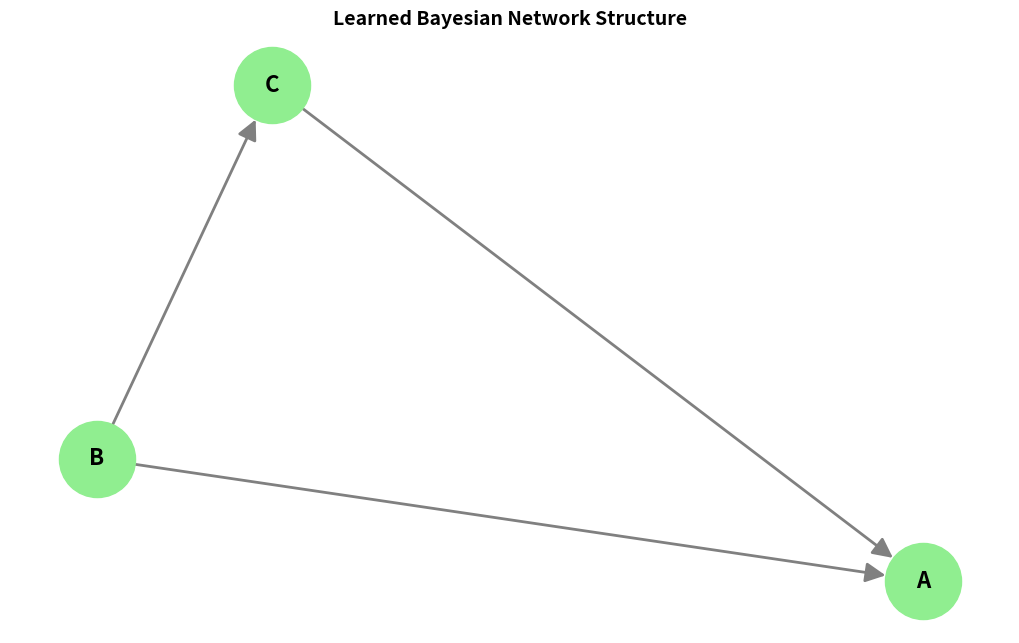

The matplotlib source for this figure:
"""
Structure Learning for Bayesian Networks
========================================

This module covers learning the structure (graph) of Bayesian Networks from data.

Learning Objectives:
-------------------
1. Understand the structure learning problem
2. Learn constraint-based methods (PC algorithm)
3. Learn score-based methods (hill climbing with BIC)
4. Understand the challenges of structure learning
5. Apply structure learning to real data

Mathematical Foundations:
------------------------
Structure learning problem: Given data D, find structure G that best explains D

Two main approaches:
1. Constraint-based: Test conditional independencies
   - PC algorithm: Tests d-separations
   - Based on statistical independence tests

2. Score-based: Optimize a scoring function
   - Score: BIC, AIC, BDe, etc.
   - Search: Hill climbing, greedy, genetic algorithms
   
BIC Score: BIC(G, D) = log P(D | G, θ_MLE) - (d/2) log n
where d = number of parameters, n = number of samples

Author: Educational ML Team
Level: Advanced
Prerequisites: All beginner and intermediate modules
"""

import numpy as np
import networkx as nx
import matplotlib.pyplot as plt
from typing import Dict, List, Set, Tuple, Optional
from itertools import combinations
import pandas as pd
from scipy.stats import chi2_contingency
from collections import defaultdict

# ========================================================================
# Main
# ========================================================================


class IndependenceTest:
    """
    Statistical tests for (conditional) independence.
    
    Uses chi-squared test for independence.
    """
    
    @staticmethod
    def test_independence(data: pd.DataFrame,
                         var1: str,
                         var2: str,
                         alpha: float = 0.05) -> bool:
        """
        Test if var1 and var2 are independent.
        
        Uses chi-squared test of independence.
        
        Args:
            data: DataFrame containing the variables
            var1, var2: Variable names
            alpha: Significance level
        
        Returns:
            True if independent (fail to reject H0), False otherwise
        """
        # Create contingency table
        contingency = pd.crosstab(data[var1], data[var2])
        
        # Chi-squared test
        chi2, p_value, dof, expected = chi2_contingency(contingency)
        
        # If p-value > alpha, fail to reject null hypothesis (independence)
        return p_value > alpha
    
    @staticmethod
    def test_conditional_independence(data: pd.DataFrame,
                                     var1: str,
                                     var2: str,
                                     given: List[str],
                                     alpha: float = 0.05) -> bool:
        """
        Test if var1 and var2 are conditionally independent given `given`.
        
        Tests: X ⊥ Y | Z
        
        Args:
            data: DataFrame
            var1, var2: Variables to test
            given: Conditioning variables
            alpha: Significance level
        
        Returns:
            True if conditionally independent, False otherwise
        """
        if not given:
            return IndependenceTest.test_independence(data, var1, var2, alpha)
        
        # For each value of conditioning variables, test independence
        # If independent for all values, then conditionally independent
        
        # Group by conditioning variables
        grouped = data.groupby(given)
        
        p_values = []
        for name, group in grouped:
            if len(group) < 5:  # Skip groups that are too small
                continue
            
            # Test independence in this group
            contingency = pd.crosstab(group[var1], group[var2])
            
            try:
                chi2, p_value, dof, expected = chi2_contingency(contingency)
                p_values.append(p_value)
            except:
                continue
        
        if not p_values:
            return True  # Not enough data, assume independent
        
        # Use minimum p-value (most conservative)
        min_p_value = min(p_values)
        return min_p_value > alpha


class PCAlgorithm:
    """
    Implements the PC (Peter-Clark) algorithm for structure learning.
    
    PC algorithm is a constraint-based method that:
    1. Starts with a complete undirected graph
    2. Removes edges based on conditional independence tests
    3. Orients edges based on v-structures
    4. Propagates orientations
    
    Returns a CPDAG (Completed Partially Directed Acyclic Graph).
    """
    
    def __init__(self, alpha: float = 0.05):
        """
        Initialize PC algorithm.
        
        Args:
            alpha: Significance level for independence tests
        """
        self.alpha = alpha
        self.tester = IndependenceTest()
    
    def learn_structure(self, data: pd.DataFrame) -> nx.Graph:
        """
        Learn Bayesian Network structure using PC algorithm.
        
        Args:
            data: DataFrame with samples
        
        Returns:
            Undirected graph (skeleton) of the network
        """
        variables = list(data.columns)
        n = len(variables)
        
        print(f"\nPC Algorithm: Learning structure from {len(data)} samples")
        print(f"Variables: {variables}")
        print("-" * 70)
        
        # Step 1: Start with complete undirected graph
        graph = nx.Graph()
        graph.add_nodes_from(variables)
        for i in range(n):
            for j in range(i+1, n):
                graph.add_edge(variables[i], variables[j])
        
        print(f"\nStep 1: Started with complete graph ({graph.number_of_edges()} edges)")
        
        # Step 2: Remove edges based on conditional independence
        # Test with conditioning sets of increasing size
        separating_sets = {}  # Store separating sets for later
        
        for order in range(n):
            print(f"\nStep 2.{order+1}: Testing conditional independence with |S| = {order}")
            
            edges_to_remove = []
            
            for edge in list(graph.edges()):
                var1, var2 = edge
                
                # Get potential conditioning sets (neighbors of var1 or var2)
                neighbors = set(graph.neighbors(var1)) | set(graph.neighbors(var2))
                neighbors -= {var1, var2}
                
                # Test all conditioning sets of size `order`
                if len(neighbors) >= order:
                    for cond_set in combinations(neighbors, order):
                        cond_list = list(cond_set)
                        
                        # Test conditional independence
                        if self.tester.test_conditional_independence(
                            data, var1, var2, cond_list, self.alpha
                        ):
                            edges_to_remove.append(edge)
                            separating_sets[edge] = cond_list
                            print(f"  {var1} ⊥ {var2} | {{{', '.join(cond_list)}}}")
                            break
            
            # Remove edges
            for edge in edges_to_remove:
                graph.remove_edge(*edge)
            
            if edges_to_remove:
                print(f"  Removed {len(edges_to_remove)} edges")
            
            # If no more edges to test, stop
            if graph.number_of_edges() == 0:
                break
        
        print(f"\nStep 3: Final skeleton has {graph.number_of_edges()} edges")
        
        return graph


class ScoreBasedLearning:
    """
    Score-based structure learning using hill climbing with BIC score.
    
    Score-based methods:
    1. Define a scoring function (BIC, AIC, BDe, etc.)
    2. Search for structure that maximizes score
    3. Use heuristic search (hill climbing, genetic algorithms, etc.)
    """
    
    def __init__(self, data: pd.DataFrame):
        """
        Initialize score-based learning.
        
        Args:
            data: Training data
        """
        self.data = data
        self.variables = list(data.columns)
        self.n_samples = len(data)
        
        # Compute statistics for scoring
        self._compute_statistics()
    
    def _compute_statistics(self):
        """Precompute statistics for efficient scoring."""
        self.counts = {}
        
        for var in self.variables:
            # Count occurrences
            self.counts[var] = self.data[var].value_counts().to_dict()
    
    def compute_bic_score(self, graph: nx.DiGraph) -> float:
        """
        Compute BIC score for a given DAG.
        
        BIC = log P(D | G, θ_MLE) - (d/2) log n
        
        where:
        - P(D | G, θ_MLE) is the likelihood with MLE parameters
        - d is the number of free parameters
        - n is the number of samples
        
        Args:
            graph: Directed acyclic graph
        
        Returns:
            BIC score (higher is better)
        """
        score = 0.0
        num_parameters = 0
        
        for var in graph.nodes():
            parents = list(graph.predecessors(var))
            
            # Compute local BIC score for this variable
            if not parents:
                # No parents: just prior distribution
                local_counts = self.data[var].value_counts()
                n_local = local_counts.sum()
                
                # Log-likelihood
                for count in local_counts:
                    if count > 0:
                        p = count / n_local
                        score += count * np.log(p)
                
                # Penalty term
                cardinality = len(local_counts)
                num_parameters += cardinality - 1
            
            else:
                # Has parents: conditional distribution
                # Group by parent values
                parent_groups = self.data.groupby(parents)[var]
                
                for parent_values, group in parent_groups:
                    counts = group.value_counts()
                    n_local = counts.sum()
                    
                    # Log-likelihood for this parent configuration
                    for count in counts:
                        if count > 0:
                            p = count / n_local
                            score += count * np.log(p)
                
                # Penalty term
                var_card = self.data[var].nunique()
                parent_configs = len(parent_groups)
                num_parameters += parent_configs * (var_card - 1)
        
        # BIC penalty
        penalty = (num_parameters / 2) * np.log(self.n_samples)
        bic = score - penalty
        
        return bic
    
    def hill_climbing(self, max_parents: int = 3, max_iterations: int = 100) -> nx.DiGraph:
        """
        Learn structure using hill climbing search.
        
        Hill climbing:
        1. Start with empty graph (or random graph)
        2. At each step, try all single-edge modifications
        3. Make the modification that most improves the score
        4. Stop when no improvement possible
        
        Args:
            max_parents: Maximum number of parents per node
            max_iterations: Maximum number of iterations
        
        Returns:
            Learned DAG
        """
        print(f"\nHill Climbing Structure Learning")
        print(f"Max parents: {max_parents}, Max iterations: {max_iterations}")
        print("-" * 70)
        
        # Start with empty graph
        current_graph = nx.DiGraph()
        current_graph.add_nodes_from(self.variables)
        
        current_score = self.compute_bic_score(current_graph)
        print(f"Initial BIC score: {current_score:.2f}")
        
        for iteration in range(max_iterations):
            print(f"\nIteration {iteration + 1}")
            
            best_graph = None
            best_score = current_score
            best_operation = None
            
            # Try all possible single-edge operations
            
            # 1. Add edge
            for var1 in self.variables:
                for var2 in self.variables:
                    if var1 == var2:
                        continue
                    
                    # Check if edge already exists
                    if current_graph.has_edge(var1, var2):
                        continue
                    
                    # Check if adding would exceed max parents
                    if len(list(current_graph.predecessors(var2))) >= max_parents:
                        continue
                    
                    # Try adding edge
                    new_graph = current_graph.copy()
                    new_graph.add_edge(var1, var2)
                    
                    # Check if still acyclic
                    if not nx.is_directed_acyclic_graph(new_graph):
                        continue
                    
                    # Compute score
                    score = self.compute_bic_score(new_graph)
                    
                    if score > best_score:
                        best_score = score
                        best_graph = new_graph
                        best_operation = f"Add {var1} -> {var2}"
            
            # 2. Remove edge
            for var1, var2 in current_graph.edges():
                new_graph = current_graph.copy()
                new_graph.remove_edge(var1, var2)
                
                score = self.compute_bic_score(new_graph)
                
                if score > best_score:
                    best_score = score
                    best_graph = new_graph
                    best_operation = f"Remove {var1} -> {var2}"
            
            # 3. Reverse edge
            for var1, var2 in current_graph.edges():
                # Check if reversing would exceed max parents
                if len(list(current_graph.predecessors(var1))) >= max_parents:
                    continue
                
                new_graph = current_graph.copy()
                new_graph.remove_edge(var1, var2)
                new_graph.add_edge(var2, var1)
                
                # Check if still acyclic
                if not nx.is_directed_acyclic_graph(new_graph):
                    continue
                
                score = self.compute_bic_score(new_graph)
                
                if score > best_score:
                    best_score = score
                    best_graph = new_graph
                    best_operation = f"Reverse {var1} -> {var2}"
            
            # Check if we found improvement
            if best_graph is None:
                print("No improvement found. Converged!")
                break
            
            print(f"Best operation: {best_operation}")
            print(f"BIC score: {current_score:.2f} -> {best_score:.2f} (Δ = {best_score - current_score:.2f})")
            
            current_graph = best_graph
            current_score = best_score
        
        print(f"\nFinal graph has {current_graph.number_of_edges()} edges")
        print(f"Final BIC score: {current_score:.2f}")
        
        return current_graph


def demonstrate_structure_learning():
    """Demonstrate structure learning on synthetic data."""
    print("\n" + "="*70)
    print("DEMONSTRATION: Structure Learning")
    print("="*70)
    
    # Generate synthetic data from a known structure
    print("\nGenerating synthetic data from known structure...")
    
    # Create a simple network: A -> B -> C, A -> C
    np.random.seed(42)
    n_samples = 1000
    
    # Sample A (prior)
    A = np.random.binomial(1, 0.5, n_samples)
    
    # Sample B given A
    B = np.random.binomial(1, 0.3 + 0.4 * A)
    
    # Sample C given A and B
    prob_C = 0.2 + 0.3 * A + 0.4 * B
    C = np.random.binomial(1, prob_C)
    
    # Create DataFrame
    data = pd.DataFrame({'A': A, 'B': B, 'C': C})
    
    print(f"Generated {n_samples} samples")
    print(f"True structure: A -> B -> C, A -> C")
    
    # Learn structure using hill climbing
    print("\n" + "="*70)
    print("Score-Based Learning (Hill Climbing)")
    print("="*70)
    
    learner = ScoreBasedLearning(data)
    learned_graph = learner.hill_climbing(max_parents=2, max_iterations=20)
    
    # Visualize learned structure
    plt.figure(figsize=(10, 6))
    pos = nx.spring_layout(learned_graph)
    nx.draw(learned_graph, pos,
            with_labels=True,
            node_color='lightgreen',
            node_size=3000,
            font_size=16,
            font_weight='bold',
            arrows=True,
            arrowsize=30,
            edge_color='gray',
            width=2)
    plt.title("Learned Bayesian Network Structure", fontsize=14, fontweight='bold')
    plt.tight_layout()
    plt.show()
    
    print("\nLearned edges:", list(learned_graph.edges()))


def main():
    """Main demonstration."""
    print("\n" + "="*70)
    print("STRUCTURE LEARNING FOR BAYESIAN NETWORKS")
    print("="*70)
    
    print("\nStructure learning is the problem of discovering")
    print("the graph structure from observational data.")
    
    demonstrate_structure_learning()
    
    print("\n" + "="*70)
    print("KEY TAKEAWAYS")
    print("="*70)
    print("\n1. Two main approaches:")
    print("   - Constraint-based (PC algorithm): Test independencies")
    print("   - Score-based: Optimize scoring function")
    
    print("\n2. Structure learning is hard!")
    print("   - Super-exponential space of DAGs")
    print("   - NP-hard in general")
    print("   - Need heuristic search methods")
    
    print("\n3. Challenges:")
    print("   - Observational equivalence (multiple DAGs fit data equally)")
    print("   - Limited data (statistical power)")
    print("   - Computational complexity")
    
    print("\n4. Practical considerations:")
    print("   - Incorporate domain knowledge")
    print("   - Limit search space (max parents)")
    print("   - Use appropriate scoring functions")
    print("   - Validate learned structures")
    
    print("\n" + "="*70 + "\n")


if __name__ == "__main__":
    main()
